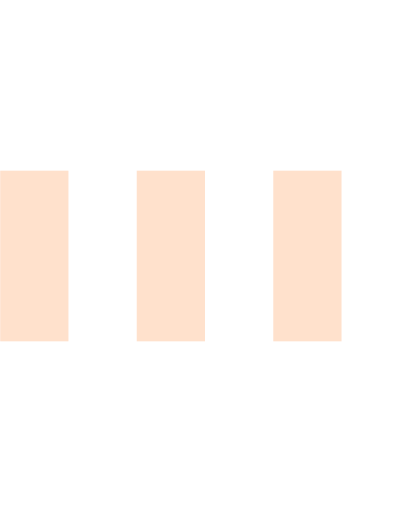
t = 0.00 s
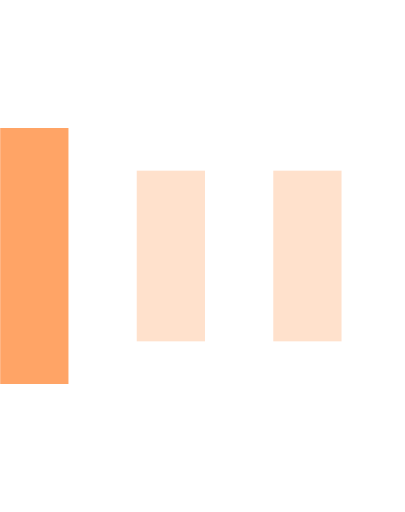
t = 0.15 s
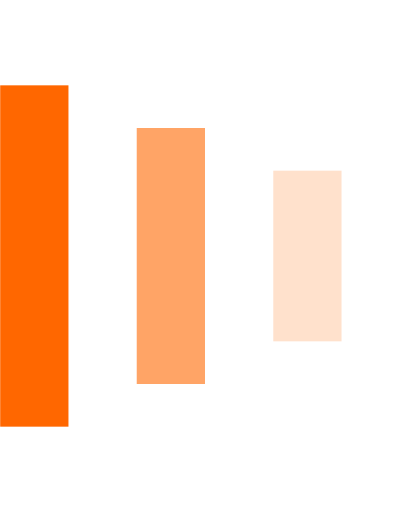
t = 0.30 s
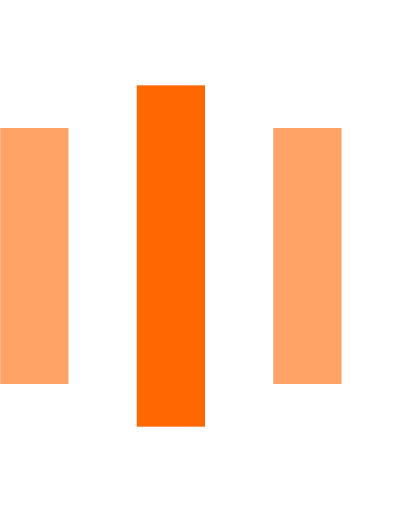
t = 0.45 s
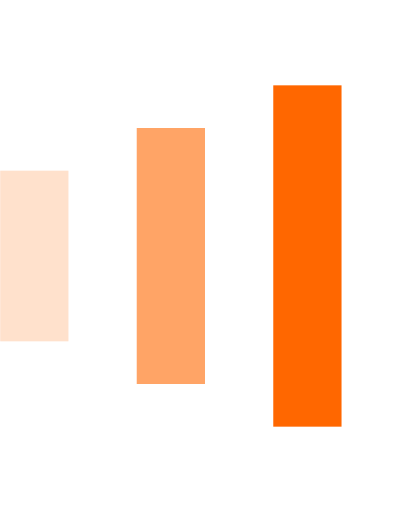
t = 0.60 s
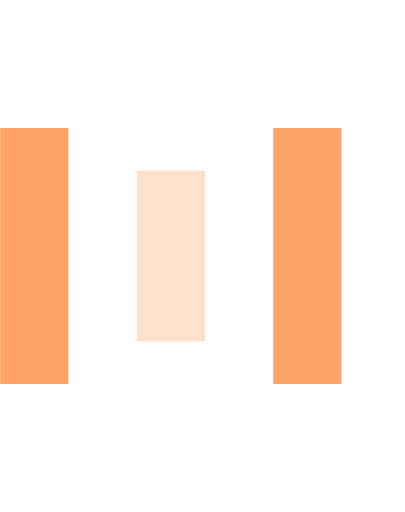
t = 0.75 s

The animated SVG that drew these frames (rendered in a browser with its animation timeline set to each time). Animation: 9 SMIL elements (animate=9); one cycle of 0.90 s, repeats indefinitely.

<svg version="1.1" id="Layer_1" xmlns="http://www.w3.org/2000/svg" xmlns:xlink="http://www.w3.org/1999/xlink" x="0px"
    y="0px" width="24px" height="30px" viewBox="0 0 24 30" style="enable-background:new 0 0 50 50;"
    xml:space="preserve" >
    <rect id="rect" x="0" y="10" width="4" height="10" fill="#333" opacity="0.2">
        <animate attributeName="opacity" attributeType="XML" values="0.2; 1; .2" begin="0s" dur="0.6s"
            repeatCount="indefinite" />
        <animate attributeName="height" attributeType="XML" values="10; 20; 10" begin="0s" dur="0.6s"
            repeatCount="indefinite" />
        <animate attributeName="y" attributeType="XML" values="10; 5; 10" begin="0s" dur="0.6s"
            repeatCount="indefinite" />
    </rect>
    <rect id="rect" x="8" y="10" width="4" height="10" fill="#333" opacity="0.2">
        <animate attributeName="opacity" attributeType="XML" values="0.2; 1; .2" begin="0.15s" dur="0.6s"
            repeatCount="indefinite" />
        <animate attributeName="height" attributeType="XML" values="10; 20; 10" begin="0.15s" dur="0.6s"
            repeatCount="indefinite" />
        <animate attributeName="y" attributeType="XML" values="10; 5; 10" begin="0.15s" dur="0.6s"
            repeatCount="indefinite" />
    </rect>
    <rect id="rect" x="16" y="10" width="4" height="10" fill="#333" opacity="0.2">
        <animate attributeName="opacity" attributeType="XML" values="0.2; 1; .2" begin="0.3s" dur="0.6s"
            repeatCount="indefinite" />
        <animate attributeName="height" attributeType="XML" values="10; 20; 10" begin="0.3s" dur="0.6s"
            repeatCount="indefinite" />
        <animate attributeName="y" attributeType="XML" values="10; 5; 10" begin="0.3s" dur="0.6s"
            repeatCount="indefinite" />
    </rect>
    <style type="text/css">
    <![CDATA[
        
        #Layer_1 {
            margin-left: 5vw;
        }
        #rect { 
            fill: #FF6700;
        }

    ]]>
    </style>
</svg>
